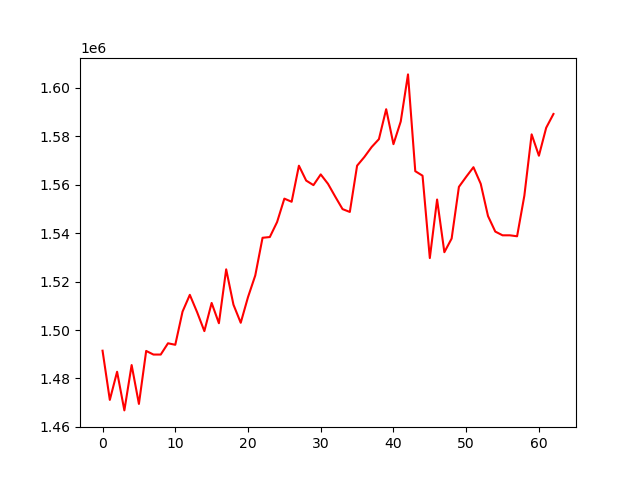

Values plotted in this chart, from the file beside it:
account_value, date, daily_return
1491470, 2020-07-06, 
1471151, 2020-07-07, -0.01362
1482778, 2020-07-08, 0.007903
1466816, 2020-07-09, -0.01076
1485552, 2020-07-10, 0.01277
1469497, 2020-07-13, -0.01081
1491372, 2020-07-14, 0.01489
1489881, 2020-07-15, -0.0009995
1489881, 2020-07-16, 0.0
1494535, 2020-07-17, 0.003123
1493916, 2020-07-20, -0.0004137
1507622, 2020-07-21, 0.009175
1514542, 2020-07-22, 0.00459
1507396, 2020-07-23, -0.004718
1499561, 2020-07-24, -0.005198
1511191, 2020-07-27, 0.007755
1502819, 2020-07-28, -0.00554
1525066, 2020-07-29, 0.0148
1510476, 2020-07-30, -0.009567
1503007, 2020-07-31, -0.004944
1513595, 2020-08-03, 0.007045
1522559, 2020-08-04, 0.005922
1538108, 2020-08-05, 0.01021
1538414, 2020-08-06, 0.0001989
1544607, 2020-08-07, 0.004026
1554277, 2020-08-10, 0.006261
1552977, 2020-08-11, -0.0008362
1567872, 2020-08-12, 0.009591
1561730, 2020-08-13, -0.003918
1559854, 2020-08-14, -0.001201
1564276, 2020-08-17, 0.002835
1560385, 2020-08-18, -0.002487
1555077, 2020-08-19, -0.003402
1549950, 2020-08-20, -0.003297
1548774, 2020-08-21, -0.0007591
1567880, 2020-08-24, 0.01234
1571472, 2020-08-25, 0.002291
1575583, 2020-08-26, 0.002616
1578840, 2020-08-27, 0.002067
1591207, 2020-08-28, 0.007833
1576771, 2020-08-31, -0.009072
1586124, 2020-09-01, 0.005932
1605583, 2020-09-02, 0.01227
1565611, 2020-09-03, -0.0249
1563746, 2020-09-04, -0.001191
1529729, 2020-09-08, -0.02175
1553906, 2020-09-09, 0.0158
1532150, 2020-09-10, -0.014
1537795, 2020-09-11, 0.003685
1559135, 2020-09-14, 0.01388
1563285, 2020-09-15, 0.002662
1567253, 2020-09-16, 0.002538
1560399, 2020-09-17, -0.004373
1547090, 2020-09-18, -0.008529
1540669, 2020-09-21, -0.00415
1539129, 2020-09-22, -0.0009997
1539129, 2020-09-23, 0.0
1538731, 2020-09-24, -0.0002588
1555514, 2020-09-25, 0.01091
1580823, 2020-09-28, 0.01627
... 3 more rows
